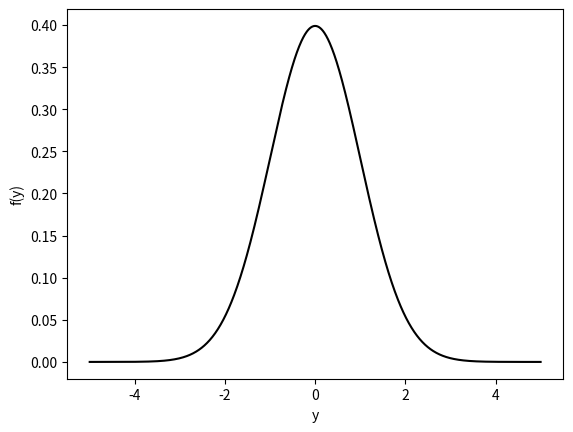

Here is the Python script that generated this plot:
import numpy as np
from matplotlib import pyplot as plt
import scipy.stats as stats

#Variabelen. 
mu=0
sigma=1

#Bepaalt de waarden van de daadwerkelijke kansdichtheidsfunctie van de normale verdeling.
y = np.linspace(-5,5,1000)

#Plot de daadwerkelijke kansdichtheidsfunctie van de normale verdeling ter vergelijking.
plt.figure(dpi=300)

plt.plot(y, stats.norm.pdf(y, mu, sigma),color='black')

plt.xlabel('y')
plt.ylabel('f(y)')

plt.show()